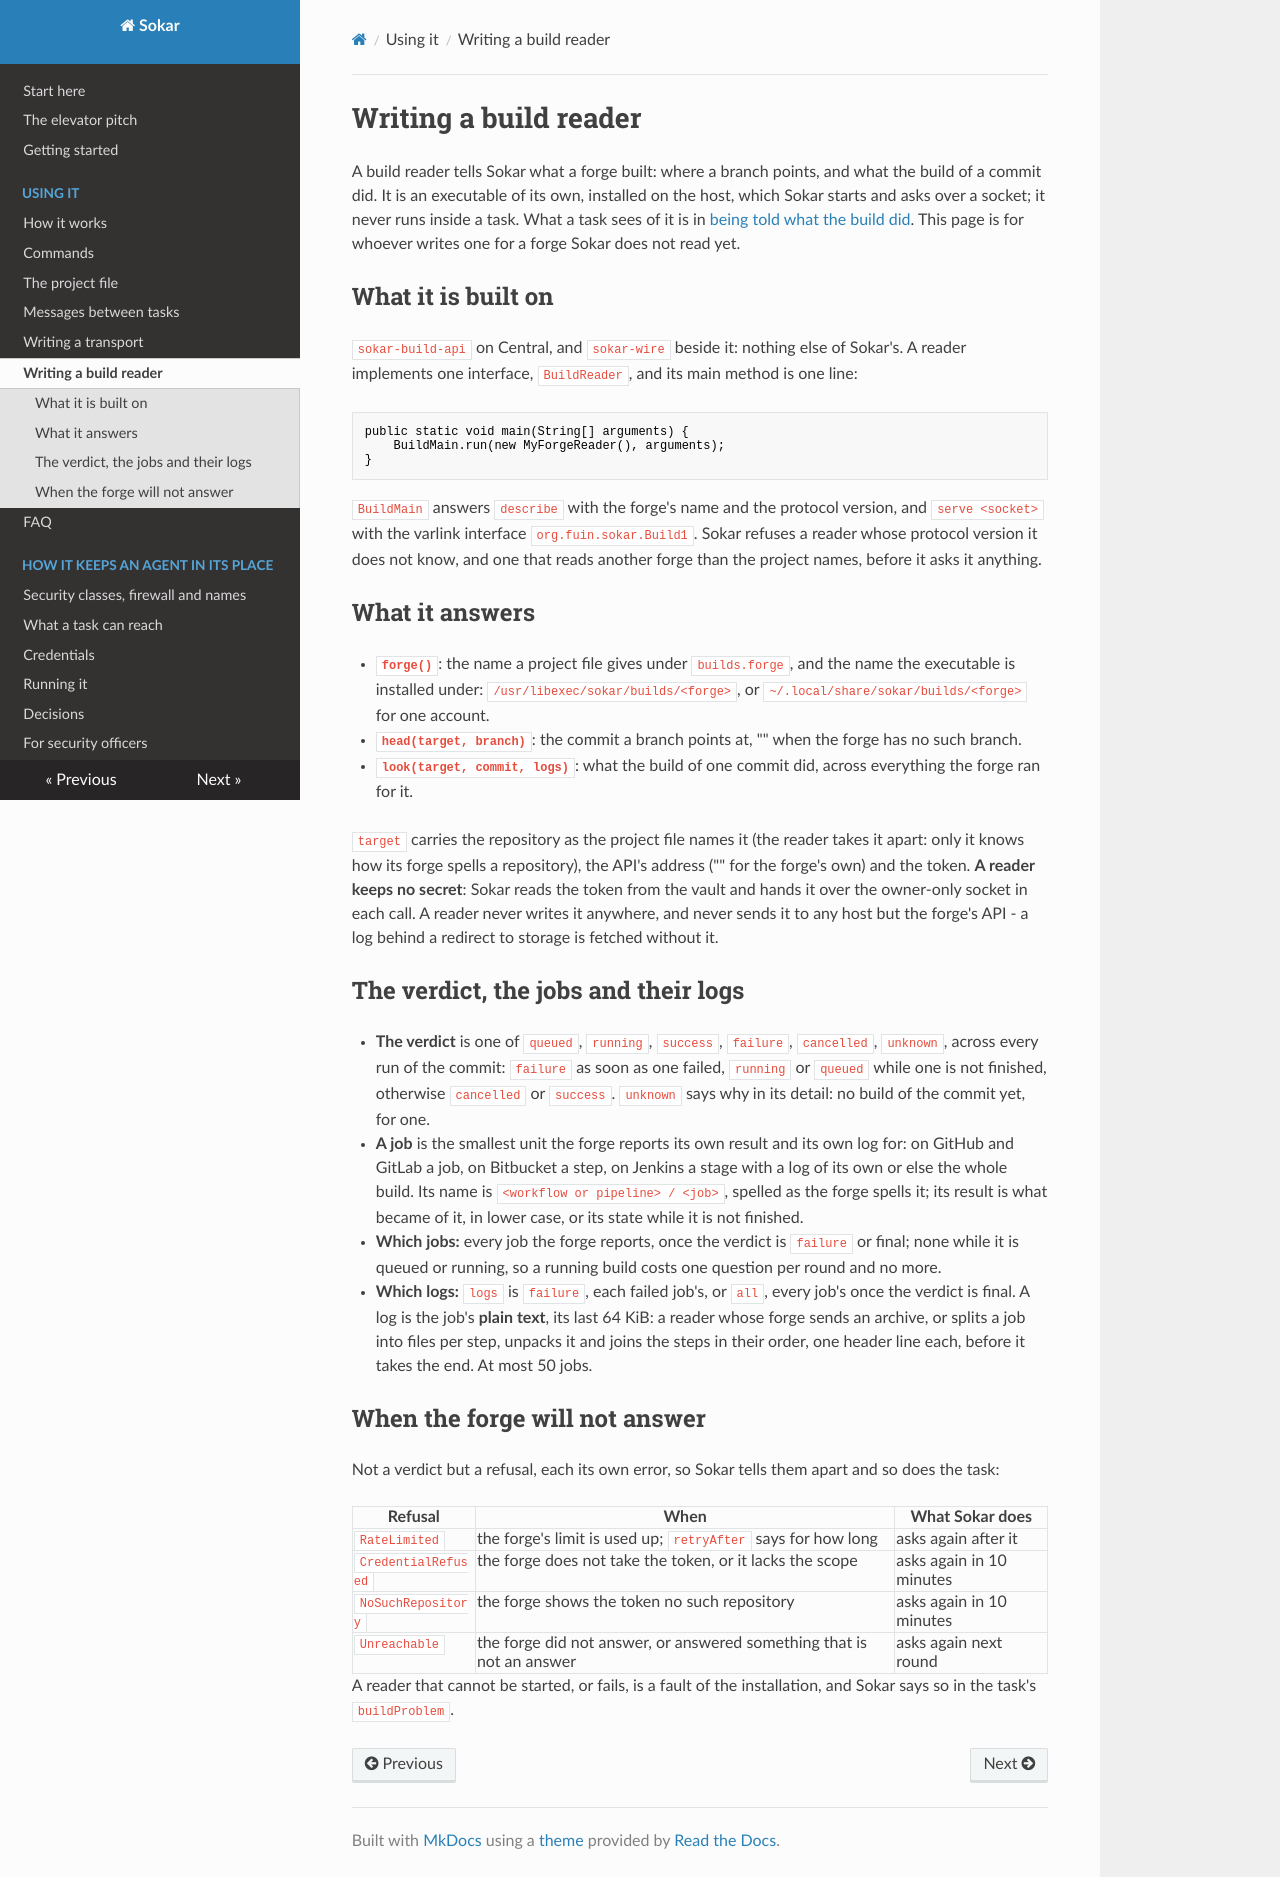

repository: sokar-ai/sokar · page: build-readers/index.html · generator: mkdocs

# Writing a build reader

A build reader tells Sokar what a forge built: where a branch points, and what the build of a commit did. It is an
executable of its own, installed on the host, which Sokar starts and asks over a socket; it never runs inside a
task. What a task sees of it is in [being told what the build did](running.md#being-told-what-the-build-of-a-push-did).
This page is for whoever writes one for a forge Sokar does not read yet.

## What it is built on

`sokar-build-api` on Central, and `sokar-wire` beside it: nothing else of Sokar's. A reader implements one
interface, `BuildReader`, and its main method is one line:

```java
public static void main(String[] arguments) {
    BuildMain.run(new MyForgeReader(), arguments);
}
```

`BuildMain` answers `describe` with the forge's name and the protocol version, and `serve <socket>` with the
varlink interface `org.fuin.sokar.Build1`. Sokar refuses a reader whose protocol version it does not know, and one
that reads another forge than the project names, before it asks it anything.

## What it answers

- **`forge()`**: the name a project file gives under `builds.forge`, and the name the executable is installed
  under: `/usr/libexec/sokar/builds/<forge>`, or `~/.local/share/sokar/builds/<forge>` for one account.
- **`head(target, branch)`**: the commit a branch points at, "" when the forge has no such branch.
- **`look(target, commit, logs)`**: what the build of one commit did, across everything the forge ran for it.

`target` carries the repository as the project file names it (the reader takes it apart: only it knows how its
forge spells a repository), the API's address ("" for the forge's own) and the token. **A reader keeps no secret**:
Sokar reads the token from the vault and hands it over the owner-only socket in each call. A reader never writes
it anywhere, and never sends it to any host but the forge's API - a log behind a redirect to storage is fetched
without it.

## The verdict, the jobs and their logs

- **The verdict** is one of `queued`, `running`, `success`, `failure`, `cancelled`, `unknown`, across every run of
  the commit: `failure` as soon as one failed, `running` or `queued` while one is not finished, otherwise
  `cancelled` or `success`. `unknown` says why in its detail: no build of the commit yet, for one.
- **A job** is the smallest unit the forge reports its own result and its own log for: on GitHub and GitLab a job,
  on Bitbucket a step, on Jenkins a stage with a log of its own or else the whole build. Its name is
  `<workflow or pipeline> / <job>`, spelled as the forge spells it; its result is what became of it, in lower case,
  or its state while it is not finished.
- **Which jobs:** every job the forge reports, once the verdict is `failure` or final; none while it is queued or
  running, so a running build costs one question per round and no more.
- **Which logs:** `logs` is `failure`, each failed job's, or `all`, every job's once the verdict is final. A log is
  the job's **plain text**, its last 64 KiB: a reader whose forge sends an archive, or splits a job into files per
  step, unpacks it and joins the steps in their order, one header line each, before it takes the end. At most 50
  jobs.

## When the forge will not answer

Not a verdict but a refusal, each its own error, so Sokar tells them apart and so does the task:

| Refusal | When | What Sokar does |
|---|---|---|
| `RateLimited` | the forge's limit is used up; `retryAfter` says for how long | asks again after it |
| `CredentialRefused` | the forge does not take the token, or it lacks the scope | asks again in 10 minutes |
| `NoSuchRepository` | the forge shows the token no such repository | asks again in 10 minutes |
| `Unreachable` | the forge did not answer, or answered something that is not an answer | asks again next round |

A reader that cannot be started, or fails, is a fault of the installation, and Sokar says so in the task's
`buildProblem`.
